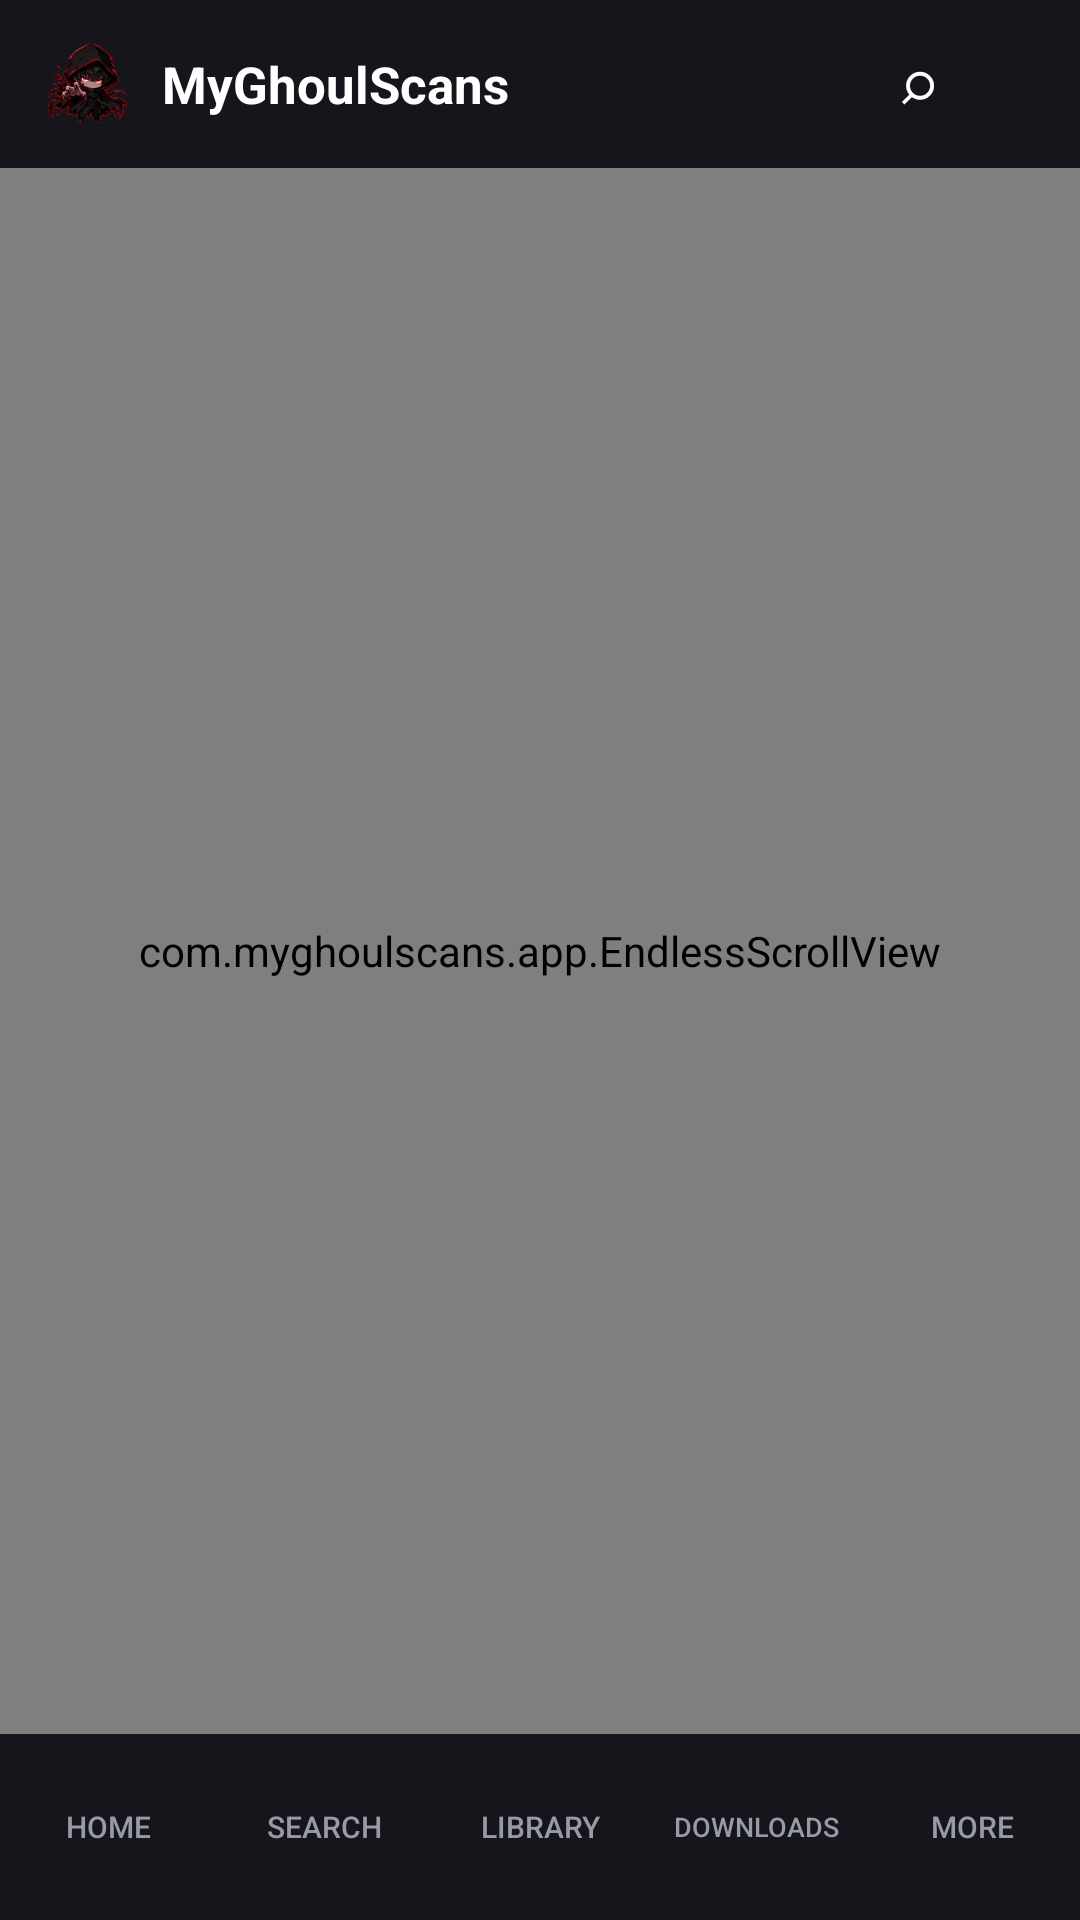

Android layout source for this screen:
<!-- AndroidManifest.xml: application theme Theme.MyGhoulScans -->
<!-- res/layout/activity_home.xml -->
<?xml version="1.0" encoding="utf-8"?>
<LinearLayout xmlns:android="http://schemas.android.com/apk/res/android"
    android:orientation="vertical"
    android:layout_width="match_parent"
    android:layout_height="match_parent"
    android:background="@color/mgs_bg">

    <LinearLayout
        android:orientation="horizontal"
        android:layout_width="match_parent"
        android:layout_height="56dp"
        android:background="@color/mgs_panel"
        android:gravity="center_vertical"
        android:paddingStart="14dp"
        android:paddingEnd="10dp">

        <ImageView
            android:layout_width="30dp"
            android:layout_height="30dp"
            android:src="@mipmap/ic_launcher"
            android:contentDescription="Logo" />

        <TextView
            android:layout_width="0dp"
            android:layout_height="wrap_content"
            android:layout_weight="1"
            android:layout_marginStart="10dp"
            android:text="MyGhoulScans"
            android:textColor="@color/white"
            android:textStyle="bold"
            android:textSize="17sp" />

        <Button
            android:id="@+id/homeSearch"
            android:layout_width="wrap_content"
            android:layout_height="38dp"
            android:text="⌕"
            android:textSize="20sp"
            android:textColor="@color/white"
            android:background="?android:attr/selectableItemBackground" />
    </LinearLayout>

    <com.myghoulscans.app.EndlessScrollView
        android:id="@+id/homeScroll"
        android:layout_width="match_parent"
        android:layout_height="0dp"
        android:layout_weight="1">

        <LinearLayout
            android:orientation="vertical"
            android:layout_width="match_parent"
            android:layout_height="wrap_content"
            android:paddingBottom="16dp">

            <TextView
                android:id="@+id/continueHead"
                android:text="Continue reading"
                android:textColor="@color/white"
                android:textSize="18sp"
                android:layout_width="match_parent"
                android:layout_height="wrap_content"
                android:paddingStart="16dp"
                android:paddingTop="14dp"
                android:paddingBottom="6dp" />
            <HorizontalScrollView
                android:layout_width="match_parent"
                android:layout_height="wrap_content"
                android:scrollbars="none">
                <LinearLayout android:id="@+id/continueRow" android:orientation="horizontal"
                    android:layout_width="wrap_content" android:layout_height="wrap_content"
                    android:paddingStart="6dp" android:paddingEnd="6dp" />
            </HorizontalScrollView>

            <TextView android:text="Latest updates" android:textColor="@color/white"
                android:textSize="18sp" android:layout_width="match_parent" android:layout_height="wrap_content"
                android:paddingStart="16dp" android:paddingTop="14dp" android:paddingBottom="6dp" />
            <HorizontalScrollView android:layout_width="match_parent" android:layout_height="wrap_content" android:scrollbars="none">
                <LinearLayout android:id="@+id/latestRow" android:orientation="horizontal"
                    android:layout_width="wrap_content" android:layout_height="wrap_content"
                    android:paddingStart="6dp" android:paddingEnd="6dp" />
            </HorizontalScrollView>

            <TextView android:text="Most Recent Popular" android:textColor="@color/white"
                android:textSize="18sp" android:layout_width="match_parent" android:layout_height="wrap_content"
                android:paddingStart="16dp" android:paddingTop="14dp" android:paddingBottom="6dp" />
            <HorizontalScrollView android:layout_width="match_parent" android:layout_height="wrap_content" android:scrollbars="none">
                <LinearLayout android:id="@+id/popularRow" android:orientation="horizontal"
                    android:layout_width="wrap_content" android:layout_height="wrap_content"
                    android:paddingStart="6dp" android:paddingEnd="6dp" />
            </HorizontalScrollView>

            <TextView android:text="Top Picks for You" android:textColor="@color/white"
                android:textSize="18sp" android:layout_width="match_parent" android:layout_height="wrap_content"
                android:paddingStart="16dp" android:paddingTop="14dp" android:paddingBottom="6dp" />
            <HorizontalScrollView android:layout_width="match_parent" android:layout_height="wrap_content" android:scrollbars="none">
                <LinearLayout android:id="@+id/picksRow" android:orientation="horizontal"
                    android:layout_width="wrap_content" android:layout_height="wrap_content"
                    android:paddingStart="6dp" android:paddingEnd="6dp" />
            </HorizontalScrollView>

            <TextView android:text="Recently Added" android:textColor="@color/white"
                android:textSize="18sp" android:layout_width="match_parent" android:layout_height="wrap_content"
                android:paddingStart="16dp" android:paddingTop="14dp" android:paddingBottom="6dp" />
            <HorizontalScrollView android:layout_width="match_parent" android:layout_height="wrap_content" android:scrollbars="none">
                <LinearLayout android:id="@+id/recentRow" android:orientation="horizontal"
                    android:layout_width="wrap_content" android:layout_height="wrap_content"
                    android:paddingStart="6dp" android:paddingEnd="6dp" />
            </HorizontalScrollView>

            <TextView android:text="Popular Ongoing" android:textColor="@color/white"
                android:textSize="18sp" android:layout_width="match_parent" android:layout_height="wrap_content"
                android:paddingStart="16dp" android:paddingTop="14dp" android:paddingBottom="6dp" />
            <HorizontalScrollView android:layout_width="match_parent" android:layout_height="wrap_content" android:scrollbars="none">
                <LinearLayout android:id="@+id/ongoingRow" android:orientation="horizontal"
                    android:layout_width="wrap_content" android:layout_height="wrap_content"
                    android:paddingStart="6dp" android:paddingEnd="6dp" />
            </HorizontalScrollView>

            <TextView android:text="Romance Picks" android:textColor="@color/white"
                android:textSize="18sp" android:layout_width="match_parent" android:layout_height="wrap_content"
                android:paddingStart="16dp" android:paddingTop="14dp" android:paddingBottom="6dp" />
            <HorizontalScrollView android:layout_width="match_parent" android:layout_height="wrap_content" android:scrollbars="none">
                <LinearLayout android:id="@+id/romanceRow" android:orientation="horizontal"
                    android:layout_width="wrap_content" android:layout_height="wrap_content"
                    android:paddingStart="6dp" android:paddingEnd="6dp" />
            </HorizontalScrollView>

            <TextView android:text="For You · scroll for more" android:textColor="@color/white"
                android:textSize="18sp" android:layout_width="match_parent" android:layout_height="wrap_content"
                android:paddingStart="16dp" android:paddingTop="18dp" android:paddingBottom="6dp" />
            <LinearLayout android:id="@+id/infiniteGrid" android:orientation="vertical"
                android:layout_width="match_parent" android:layout_height="wrap_content"
                android:paddingStart="10dp" android:paddingEnd="10dp" />
            <TextView android:id="@+id/loadingMore" android:text="Loading more comics…"
                android:textColor="@color/mgs_muted" android:textSize="12sp"
                android:layout_width="match_parent" android:layout_height="wrap_content"
                android:gravity="center" android:padding="14dp" />
        </LinearLayout>
    </com.myghoulscans.app.EndlessScrollView>

    <include layout="@layout/bottom_nav" />
</LinearLayout>
<!-- res/layout/bottom_nav.xml (included above) -->
<?xml version="1.0" encoding="utf-8"?>
<LinearLayout xmlns:android="http://schemas.android.com/apk/res/android"
    android:id="@+id/bottomBar"
    android:orientation="horizontal"
    android:layout_width="match_parent"
    android:layout_height="62dp"
    android:background="@color/mgs_panel"
    android:baselineAligned="false">

    <Button android:id="@+id/navHome" android:layout_width="0dp" android:layout_height="match_parent"
        android:layout_weight="1" android:text="Home" android:textSize="10sp"
        android:singleLine="true" android:minWidth="0dp" android:paddingStart="0dp" android:paddingEnd="0dp"
        android:textColor="@color/mgs_muted" android:background="?android:attr/selectableItemBackground" />
    <Button android:id="@+id/navSearch" android:layout_width="0dp" android:layout_height="match_parent"
        android:layout_weight="1" android:text="Search" android:textSize="10sp"
        android:singleLine="true" android:minWidth="0dp" android:paddingStart="0dp" android:paddingEnd="0dp"
        android:textColor="@color/mgs_muted" android:background="?android:attr/selectableItemBackground" />
    <Button android:id="@+id/navLibrary" android:layout_width="0dp" android:layout_height="match_parent"
        android:layout_weight="1" android:text="Library" android:textSize="10sp"
        android:singleLine="true" android:minWidth="0dp" android:paddingStart="0dp" android:paddingEnd="0dp"
        android:textColor="@color/mgs_muted" android:background="?android:attr/selectableItemBackground" />
    <Button android:id="@+id/navDownloads" android:layout_width="0dp" android:layout_height="match_parent"
        android:layout_weight="1" android:text="Downloads" android:textSize="9sp"
        android:singleLine="true" android:minWidth="0dp" android:paddingStart="0dp" android:paddingEnd="0dp"
        android:textColor="@color/mgs_muted" android:background="?android:attr/selectableItemBackground" />
    <Button android:id="@+id/navMore" android:layout_width="0dp" android:layout_height="match_parent"
        android:layout_weight="1" android:text="More" android:textSize="10sp"
        android:singleLine="true" android:minWidth="0dp" android:paddingStart="0dp" android:paddingEnd="0dp"
        android:textColor="@color/mgs_muted" android:background="?android:attr/selectableItemBackground" />
</LinearLayout>
<!-- resources referenced by this layout -->
<resources>
  <color name="mgs_bg">#FF0E0E12</color>
  <color name="mgs_muted">#FF979BA8</color>
  <color name="mgs_panel">#FF15151B</color>
  <color name="white">#FFFFFFFF</color>
  <!-- mipmap ic_launcher (drawable) -->
  <?xml version="1.0" encoding="utf-8"?>
  <vector xmlns:android="http://schemas.android.com/apk/res/android"
      android:width="48dp"
      android:height="48dp"
      android:viewportWidth="48"
      android:viewportHeight="48">
      <path
          android:fillColor="#6200EE"
          android:pathData="M24,2L4,22v22l20,-22z"/>
      <path
          android:fillColor="#3700B3"
          android:pathData="M24,26l20,-4v4l-20,4z"/>
      <path
          android:fillColor="#FFFFFF"
          android:pathData="M24,18a6,6 0 1,1 0,12a6,6 0 1,1 0,-12"/>
  </vector>
  <style name="Theme.MyGhoulScans" parent="Theme.MaterialComponents.DayNight.NoActionBar">
          
          <item name="colorPrimary">@color/mgs_accent</item>
          <item name="colorPrimaryVariant">@color/mgs_accent</item>
          <item name="colorOnPrimary">@color/white</item>
          
          <item name="colorSecondary">@color/mgs_accent</item>
          <item name="colorSecondaryVariant">@color/mgs_accent</item>
          <item name="colorOnSecondary">@color/white</item>
          
          <item name="android:statusBarColor">@color/mgs_bg</item>
          <item name="android:windowBackground">@color/mgs_bg</item>
          <item name="android:textColorPrimary">@color/white</item>
          
      </style>
  <color name="mgs_accent">#FFE11D2E</color>
</resources>
